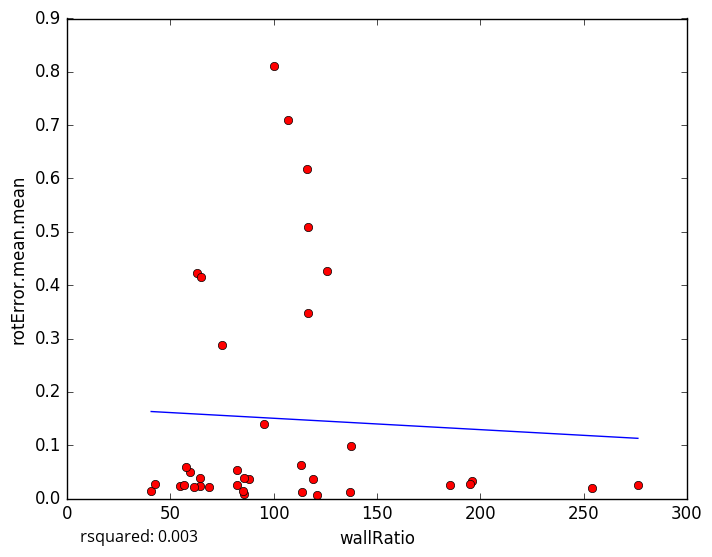

Source data for this figure (header and first rows):
wallRatio, rotError.mean.mean
195.8, 0.03306
64.25, 0.02292
113.8, 0.0119
276.3, 0.02442
54.71, 0.02298
56.51, 0.02601
64.2, 0.03858
40.79, 0.01412
116.7, 0.5085
125.9, 0.4272
42.5, 0.02768
69, 0.02187
82.25, 0.02559
136.8, 0.01131
121.1, 0.005875
85.5, 0.008499
88.25, 0.03647
85.0, 0.01338
185.4, 0.02521
137.3, 0.09874
254, 0.01887
61.75, 0.02171
119.2, 0.03567
107.1, 0.7101
116.4, 0.6179
116.8, 0.3472
85.67, 0.03777
82.22, 0.05426
75.0, 0.2879
59.6, 0.04882
100.2, 0.8117
113.5, 0.06198
62.8, 0.4221
64.83, 0.4153
95.51, 0.1403
57.8, 0.05855
195.0, 0.02715
5-Fold RMSE:, 0.3786, 0.1808, 0.157, 0.1785, 0.1785
Average 5-Fold RMSE:, 0.2075
5-Fold rsquared:, -0.007003, -15.51, -0.3546, -0.1499, -0.1499
Average 5-Fold rsquared:, -3.303
